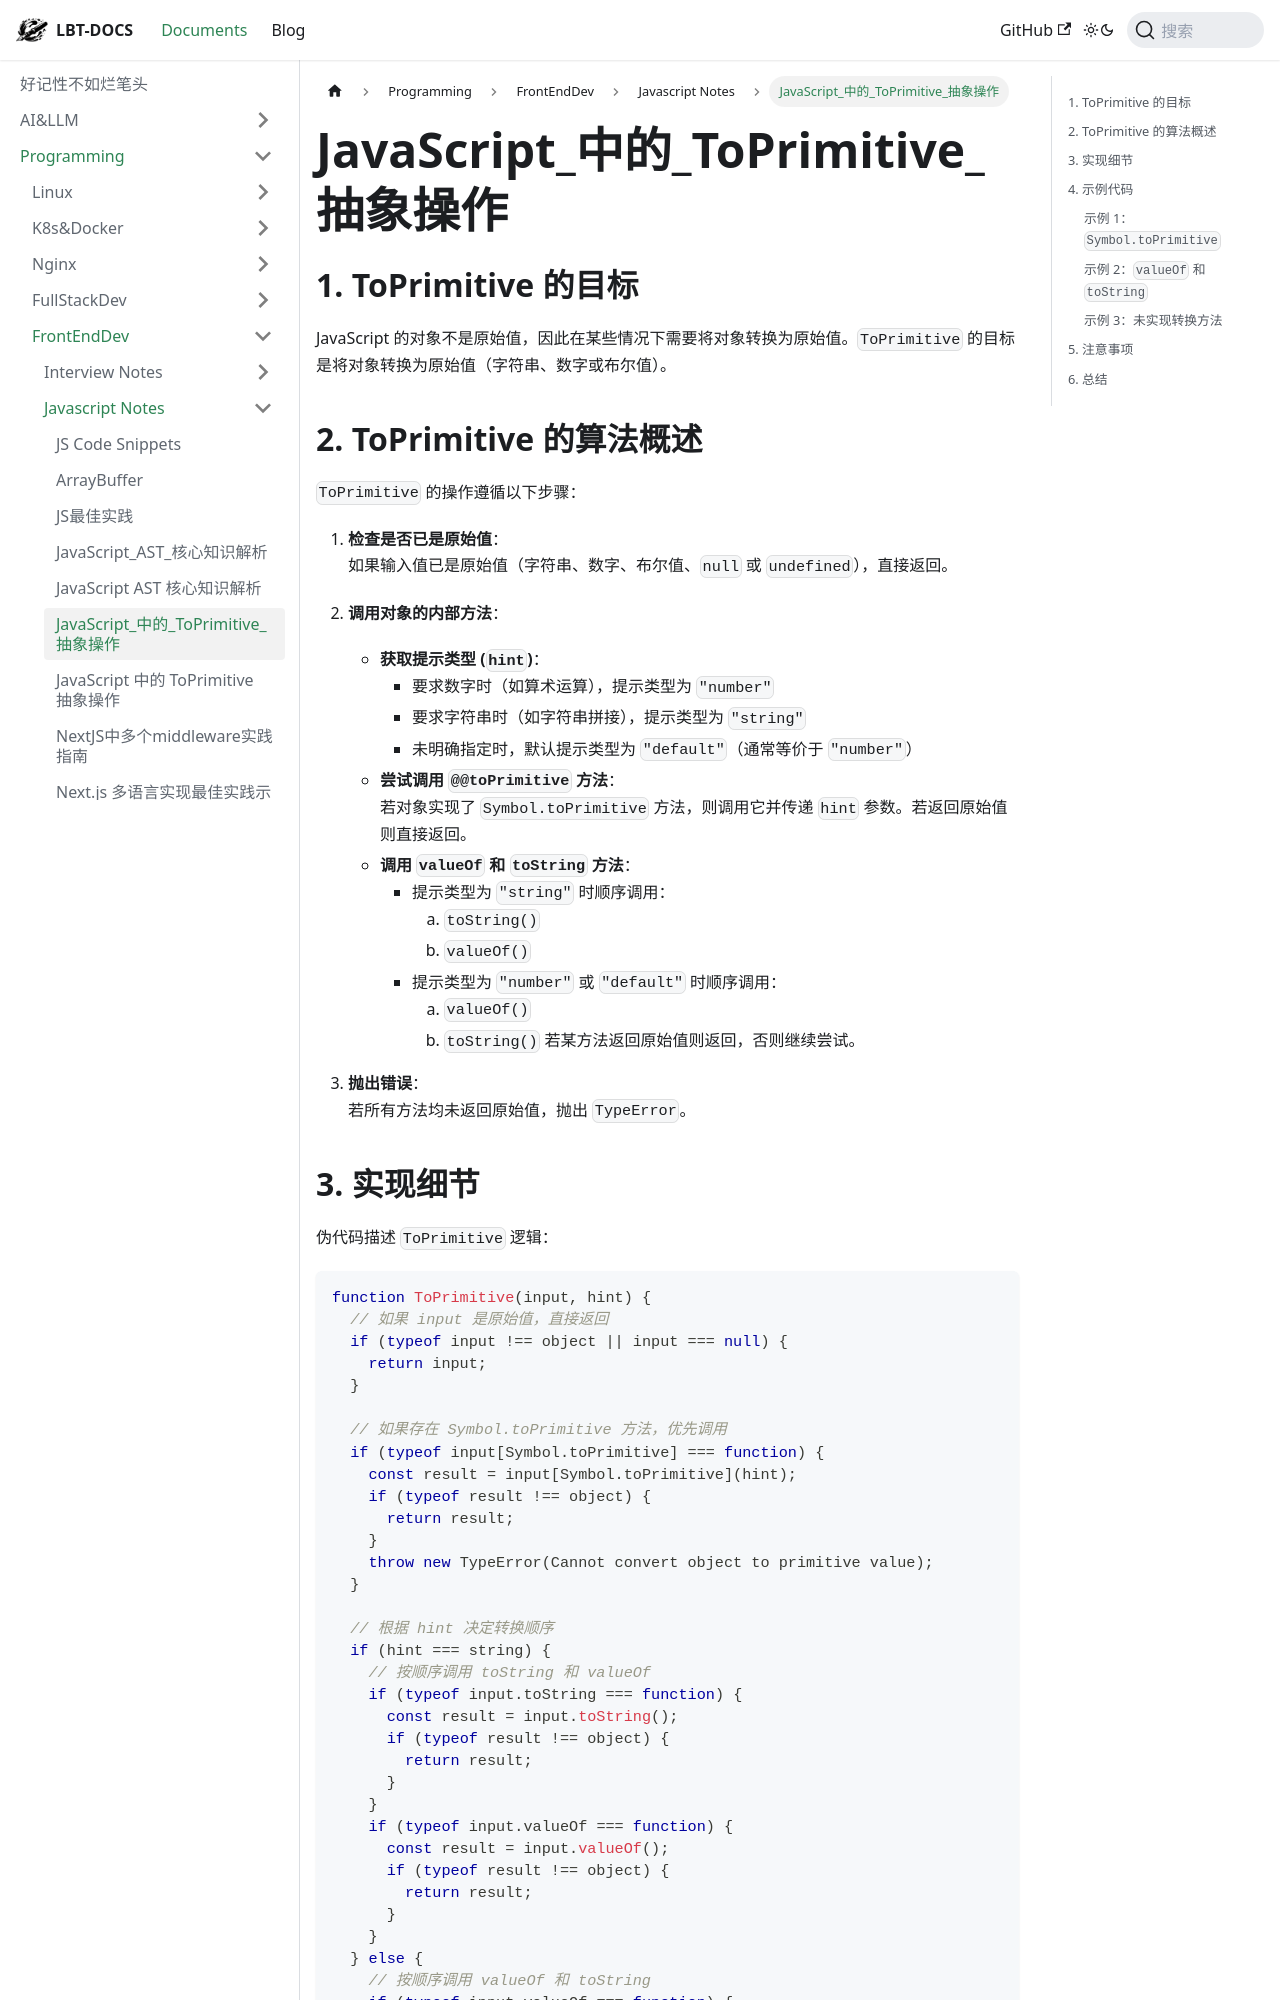

repository: fhvknb/lbt-docs · page: docs/Programming/FrontEndDev/Javascript/JavaScript_中的_ToPrimitive_抽象操作.html · generator: docusaurus

---
tag:
  - javascript
---

## 1. ToPrimitive 的目标
JavaScript 的对象不是原始值，因此在某些情况下需要将对象转换为原始值。`ToPrimitive` 的目标是将对象转换为原始值（字符串、数字或布尔值）。

## 2. ToPrimitive 的算法概述
`ToPrimitive` 的操作遵循以下步骤：

1. **检查是否已是原始值**：  
   如果输入值已是原始值（字符串、数字、布尔值、`null` 或 `undefined`），直接返回。

2. **调用对象的内部方法**：  
   - **获取提示类型 (`hint`)**：
     - 要求数字时（如算术运算），提示类型为 `"number"`
     - 要求字符串时（如字符串拼接），提示类型为 `"string"`
     - 未明确指定时，默认提示类型为 `"default"`（通常等价于 `"number"`）
   - **尝试调用 `@@toPrimitive` 方法**：  
     若对象实现了 `Symbol.toPrimitive` 方法，则调用它并传递 `hint` 参数。若返回原始值则直接返回。
   - **调用 `valueOf` 和 `toString` 方法**：  
     - 提示类型为 `"string"` 时顺序调用：
       1. `toString()`
       2. `valueOf()`
     - 提示类型为 `"number"` 或 `"default"` 时顺序调用：
       1. `valueOf()`
       2. `toString()`
     若某方法返回原始值则返回，否则继续尝试。

3. **抛出错误**：  
   若所有方法均未返回原始值，抛出 `TypeError`。
